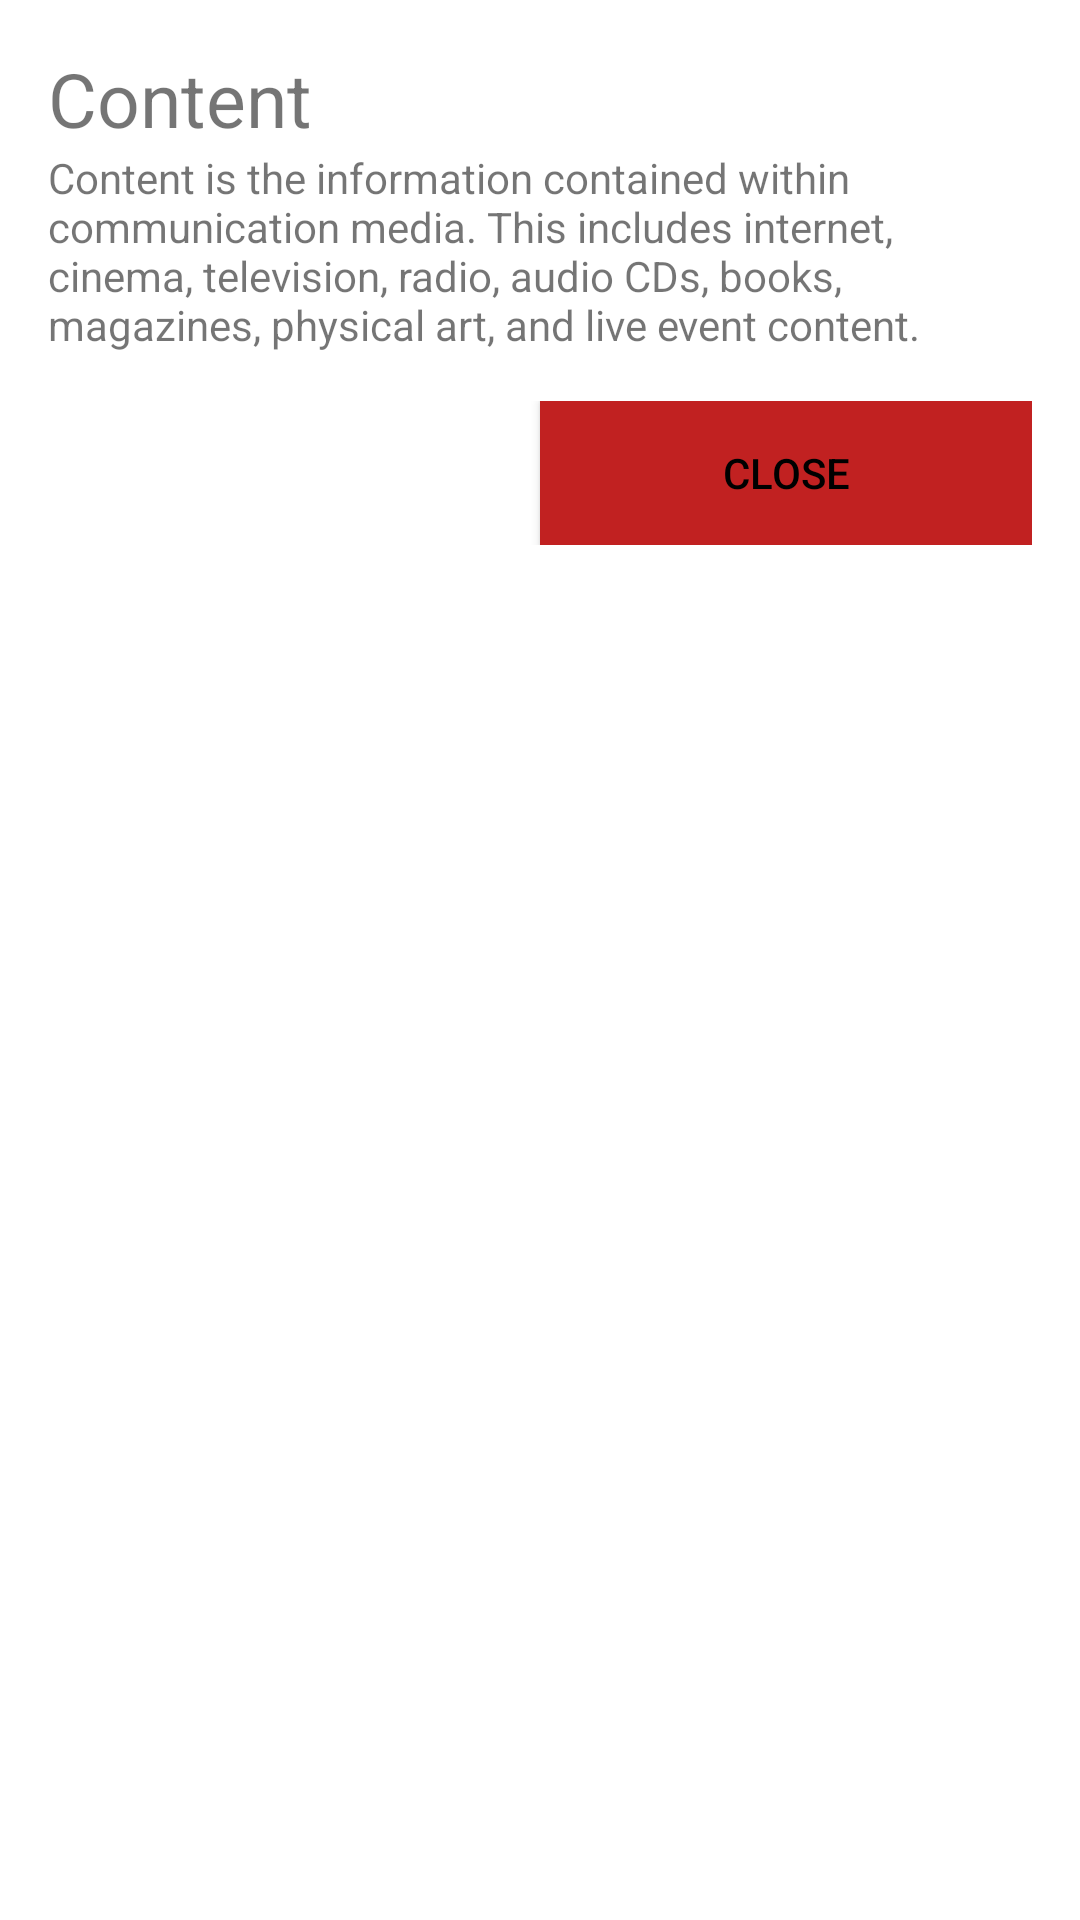

The Android layout XML behind this screen, and the referenced resources:
<!-- AndroidManifest.xml: application theme Theme.MyloginApplication -->
<!-- res/layout/bottom_sheet_layout.xml -->
<?xml version="1.0" encoding="utf-8"?>
<LinearLayout xmlns:android="http://schemas.android.com/apk/res/android"
    android:orientation="vertical"
    android:layout_width="match_parent"
    android:layout_height="match_parent"
    android:layout_gravity="center_horizontal"
    android:padding="16dp">


    <TextView
        android:layout_width="wrap_content"
        android:layout_height="wrap_content"
        android:text="Content"
        android:textSize="25dp"/>


    <TextView
        android:layout_width="match_parent"
        android:layout_height="wrap_content"
        android:text="Content is the information contained within communication media. This includes internet, cinema, television, radio, audio CDs, books, magazines, physical art, and live event content. "/>



    <LinearLayout
        android:layout_width="match_parent"
        android:layout_height="wrap_content"
        android:orientation="horizontal"
        android:layout_marginTop="16dp"
        android:weightSum="2">

        <Button
            android:id="@+id/button1"
            android:layout_width="wrap_content"
            android:layout_height="wrap_content"
            android:text="button1"
            android:visibility="invisible"
            android:layout_weight="1"/>

        <Button
            android:id="@+id/close"
            android:layout_width="wrap_content"
            android:layout_height="wrap_content"
            android:text="close"
            android:background="#C12121"
            android:textColor="@color/black"
            android:layout_weight="1"/>

    </LinearLayout>





</LinearLayout>
<!-- resources referenced by this layout -->
<resources>
  <style name="Theme.MyloginApplication" parent="Theme.MaterialComponents.DayNight.NoActionBar">
          
          <item name="colorPrimary">@color/purple_500</item>
          <item name="colorPrimaryVariant">@color/purple_700</item>
          <item name="colorOnPrimary">@color/white</item>
          
          <item name="colorSecondary">@color/teal_200</item>
          <item name="colorSecondaryVariant">@color/teal_700</item>
          <item name="colorOnSecondary">@color/black</item>
          
          <item name="android:statusBarColor" tools:targetApi="l">?attr/colorPrimaryVariant</item>
          
      </style>
  <!-- not gathered from this repository: default colours our renderer supplied (Android Studio template values) -->
  <color name="purple_500">#FF6200EE</color>
  <color name="purple_700">#FF3700B3</color>
  <color name="teal_200">#FF03DAC5</color>
  <color name="teal_700">#FF018786</color>
  <color name="black">#FF000000</color>
  <color name="white">#FFFFFFFF</color>
</resources>
